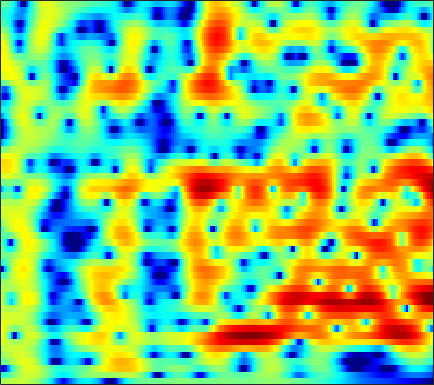

The file beside this chart, header and first rows:
0.83798, 1.0712, 1.3505, 1.5948, 1.7538, 1.9297, 2.0631, 2.1347, 2.1916, 2.2029, 2.1644, 2.0987, 1.9574, 1.7517, 1.5526, 1.2217, 0.80876, 0.44079, -0.13753, -0.82761, -1.6443, -2.3538, -3.4449, -4.7207
-3.375, -3.147, -2.665, -2.021, -1.474, -0.7143, 0.0232, 0.5355, 1.141, 1.644, 2.035, 2.252, 2.44, 2.511, 2.489, 2.36, 2.12, 1.871, 1.445, 0.9175, 0.2932, -0.2325, -0.9993, -1.819
-11.7, -13.33, -11.98, -8.443, -6.06, -3.512, -1.551, -0.3785, 0.8634, 1.8, 2.477, 2.836, 3.135, 3.246, 3.215, 3.034, 2.707, 2.373, 1.823, 1.172, 0.4441, -0.1273, -0.8875, -1.601
-1.091, -0.8065, -0.3496, 0.1958, 0.6475, 1.271, 1.874, 2.286, 2.751, 3.094, 3.298, 3.352, 3.287, 3.055, 2.766, 2.222, 1.482, 0.7863, -0.3533, -1.775, -3.543, -5.161, -7.868, -11.58
0.2264, 0.6694, 1.189, 1.639, 1.934, 2.27, 2.538, 2.688, 2.815, 2.846, 2.773, 2.645, 2.372, 1.97, 1.58, 0.9368, 0.1494, -0.5364, -1.575, -2.74, -4.002, -4.978, -6.257, -7.386
1.404, 1.697, 1.996, 2.214, 2.335, 2.453, 2.529, 2.562, 2.57, 2.524, 2.413, 2.276, 2.003, 1.608, 1.222, 0.5837, -0.2, -0.8852, -1.926, -3.103, -4.396, -5.409, -6.744, -7.894
3.175, 2.964, 2.562, 2.066, 1.682, 1.246, 1.004, 0.9947, 1.191, 1.532, 1.891, 2.104, 2.257, 2.223, 2.061, 1.653, 1.019, 0.3833, -0.6951, -2.078, -3.832, -5.466, -8.266, -12.24
4.221, 3.411, 1.898, -0.3205, -2.715, -7.806, -17.63, -12.41, -5.414, -1.808, 0.3684, 1.442, 2.358, 2.83, 2.945, 2.816, 2.398, 1.923, 1.116, 0.1597, -0.8824, -1.676, -2.677, -3.488
4.022, 3.583, 2.821, 1.902, 1.176, 0.3188, -0.1664, -0.1714, 0.2372, 0.8742, 1.483, 1.828, 2.088, 2.098, 1.93, 1.472, 0.7539, 0.05888, -1.065, -2.377, -3.808, -4.883, -6.146, -6.951
3.306, 3.311, 3.228, 3.079, 2.949, 2.782, 2.641, 2.557, 2.469, 2.385, 2.262, 2.119, 1.817, 1.342, 0.8534, 0.01877, -1.051, -2.046, -3.704, -5.842, -8.668, -11.49, -17.26, -29.64
2.53, 2.651, 2.727, 2.737, 2.722, 2.697, 2.675, 2.654, 2.605, 2.513, 2.351, 2.171, 1.829, 1.335, 0.8582, 0.07705, -0.8909, -1.747, -3.045, -4.476, -5.957, -7.029, -8.322, -9.209
2.161, 2.005, 1.722, 1.445, 1.303, 1.269, 1.438, 1.667, 2.033, 2.37, 2.597, 2.663, 2.594, 2.338, 2.011, 1.373, 0.5224, -0.221, -1.319, -2.526, -3.798, -4.723, -5.832, -6.738
2.332, 1.345, -0.4891, -2.977, -5.011, -5.979, -3.73, -1.613, 0.6964, 2.348, 3.455, 3.974, 4.307, 4.293, 4.068, 3.494, 2.627, 1.784, 0.3615, -1.415, -3.572, -5.415, -8.099, -10.74
2.19, 1.349, -0.1542, -1.985, -3.238, -3.73, -2.374, -0.8555, 1.015, 2.449, 3.442, 3.926, 4.242, 4.196, 3.948, 3.368, 2.471, 1.557, 0.03065, -1.831, -4.151, -6.242, -9.435, -12.72
1.558, 1.431, 1.222, 1.069, 1.057, 1.189, 1.484, 1.795, 2.261, 2.681, 2.965, 3.067, 3.046, 2.797, 2.459, 1.804, 0.9102, 0.1109, -1.1, -2.495, -4.065, -5.288, -6.744, -8.078
0.4403, 0.596, 0.8922, 1.254, 1.548, 1.97, 2.39, 2.672, 2.978, 3.184, 3.255, 3.195, 2.953, 2.54, 2.102, 1.333, 0.4097, -0.373, -1.568, -2.88, -4.21, -5.263, -6.744, -8.181
-2.947, -2.535, -1.509, -0.2649, 0.6343, 1.709, 2.611, 3.149, 3.669, 3.966, 4.059, 3.983, 3.659, 3.107, 2.542, 1.594, 0.4114, -0.6468, -2.204, -3.814, -5.383, -6.524, -7.899, -8.864
-28.75, -13.18, -6.262, -2.555, -0.6118, 1.306, 2.675, 3.44, 4.175, 4.602, 4.744, 4.686, 4.364, 3.735, 3.064, 1.892, 0.2891, -1.195, -3.573, -6.746, -10.8, -14.07, -15.77, -13.41
-3.449, -3.151, -2.115, -0.8461, 0.1001, 1.274, 2.268, 2.878, 3.523, 3.968, 4.165, 4.147, 3.928, 3.424, 2.841, 1.785, 0.4292, -0.8347, -2.971, -5.497, -8.143, -9.953, -11.11, -10.21
-0.2133, -0.4177, -0.5656, -0.4409, -0.1974, 0.2782, 0.9213, 1.458, 2.138, 2.718, 3.155, 3.321, 3.339, 3.14, 2.825, 2.199, 1.381, 0.5977, -0.5305, -1.695, -2.91, -3.603, -4.455, -5.188
-0.1119, -1.056, -2.453, -3.703, -4.211, -3.852, -2.435, -1.112, 0.5353, 1.839, 2.803, 3.318, 3.677, 3.755, 3.651, 3.3, 2.711, 2.201, 1.444, 0.5332, -0.4453, -1.13, -2.079, -3.126
-0.7395, -2.059, -4.524, -8.856, -13.9, -12.53, -5.818, -2.686, 0.1328, 2.053, 3.25, 3.842, 4.29, 4.34, 4.185, 3.752, 3.105, 2.564, 1.652, 0.7452, -0.1898, -1.007, -1.939, -2.929
-1.611, -1.378, -1.241, -1.194, -0.9716, -0.3604, 0.6336, 1.503, 2.571, 3.429, 4.008, 4.178, 4.146, 3.767, 3.253, 2.316, 1.142, 0.03724, -1.477, -2.801, -3.878, -4.552, -5.051, -5.478
-2.96, -1.272, 0.2472, 1.415, 2.037, 2.766, 3.373, 3.728, 4.121, 4.286, 4.248, 4.058, 3.479, 2.606, 1.679, 0.03914, -2.218, -4.342, -8.014, -13.66, -17.32, -14.76, -11.7, -9.873
0.1017, 0.8322, 1.694, 2.464, 2.915, 3.405, 3.756, 3.911, 3.999, 3.904, 3.579, 3.226, 2.49, 1.48, 0.5008, -1.16, -3.193, -4.98, -7.917, -10.57, -12.26, -12.52, -11.57, -10.81
2.108, 2.265, 2.599, 2.838, 3.045, 3.25, 3.37, 3.425, 3.358, 3.213, 2.892, 2.543, 1.956, 1.11, 0.376, -0.7949, -2.15, -3.329, -4.783, -6.558, -7.757, -8.742, -10.06, -10.74
2.537, 2.553, 2.589, 2.661, 2.71, 2.768, 2.81, 2.824, 2.823, 2.753, 2.656, 2.474, 2.143, 1.661, 1.179, 0.3878, -0.6538, -1.474, -2.84, -4.395, -6.238, -7.729, -10.2, -13.27
1.568, 1.591, 1.55, 1.619, 1.575, 1.516, 1.493, 1.495, 1.686, 1.948, 2.282, 2.537, 2.712, 2.775, 2.634, 2.248, 1.651, 0.9916, -0.1607, -1.414, -3.398, -4.76, -7.413, -10.22
-2.442, -1.734, -0.9537, -0.6549, -0.838, -1.574, -2.667, -3.308, -3.05, -1.425, 0.3774, 1.653, 2.901, 3.717, 4.058, 4.199, 4.049, 3.638, 2.95, 1.973, 0.6681, -0.4025, -2.044, -3.842
-8.099, -5.264, -2.794, -2.173, -2.329, -3.848, -7.044, -11.14, -11.28, -5.493, -1.412, 0.4597, 2.313, 3.414, 3.993, 4.39, 4.426, 4.304, 3.909, 3.183, 2.427, 1.479, 0.4443, -1.101
-1.255, -0.7554, -0.2333, 0.06852, 0.01823, -0.2588, -0.6904, -0.8772, -0.8662, -0.3182, 0.368, 0.9774, 1.593, 2.12, 2.369, 2.568, 2.571, 2.535, 2.205, 1.748, 1.109, 0.5354, -0.4409, -1.405
2.586, 2.828, 2.954, 3.015, 2.913, 2.719, 2.373, 2.093, 1.621, 1.167, 0.6149, 0.2664, -0.1794, -0.4264, -0.5168, -0.4696, -0.3047, -0.329, -0.3976, -0.7079, -1.301, -1.777, -2.738, -3.651
4.808, 4.954, 5.016, 4.933, 4.763, 4.383, 3.793, 3.19, 2.162, 0.7548, -1.092, -2.844, -5.512, -7.715, -7.776, -6.191, -4.467, -3.741, -3.204, -3.33, -4.101, -4.971, -6.534, -8.234
5.127, 5.21, 5.289, 5.181, 5.046, 4.65, 4.072, 3.421, 2.332, 0.7238, -1.365, -3.545, -7.241, -10.94, -10.82, -7.803, -5.569, -4.601, -4.078, -4.409, -5.715, -7.11, -10.44, -15.65
3.212, 3.389, 3.571, 3.703, 3.716, 3.643, 3.399, 3.111, 2.527, 1.766, 0.8589, 0.0893, -0.8462, -1.59, -1.872, -1.991, -2.005, -1.991, -2.254, -2.842, -3.662, -4.687, -6.063, -7.609
-0.8368, -0.4361, 0.1158, 0.7175, 1.1, 1.563, 1.871, 2.033, 2.084, 2.041, 1.851, 1.688, 1.418, 1.138, 0.9519, 0.6934, 0.4482, 0.2202, -0.1366, -0.6071, -1.084, -1.597, -2.155, -2.74
-7.532, -6.458, -4.866, -3.349, -2.289, -1.092, -0.08903, 0.4972, 1.146, 1.58, 1.857, 1.987, 2.043, 2.03, 1.95, 1.808, 1.617, 1.42, 1.145, 0.8599, 0.4393, 0.2255, -0.2047, -0.565
-17.8, -13.69, -9.866, -6.945, -5.139, -3.158, -1.556, -0.5875, 0.4536, 1.211, 1.77, 2.028, 2.246, 2.315, 2.292, 2.194, 2.018, 1.886, 1.664, 1.44, 1.179, 0.9937, 0.6842, 0.344
-16.54, -14.45, -10.85, -7.821, -5.726, -3.442, -1.582, -0.4294, 0.7363, 1.622, 2.177, 2.431, 2.567, 2.487, 2.351, 2.064, 1.752, 1.548, 1.34, 1.169, 1.185, 1.069, 1.015, 0.7906
-20, -14.23, -9.526, -6.199, -4.086, -1.884, -0.1048, 0.9546, 2.031, 2.783, 3.134, 3.212, 2.997, 2.448, 1.85, 0.8258, -0.232, -0.9018, -1.256, -1.018, -0.2352, 0.2181, 0.843, 1.111
-7.835, -6.897, -4.929, -3.05, -1.759, -0.1379, 1.186, 2.002, 2.868, 3.363, 3.55, 3.428, 2.864, 1.817, 0.5576, -1.893, -5.905, -10.92, -16.11, -7.881, -3.742, -1.664, -0.105, 0.8591
-4.45, -4.139, -3.335, -2.347, -1.535, -0.3789, 0.6787, 1.417, 2.171, 2.673, 2.915, 2.84, 2.45, 1.664, 0.8003, -0.7144, -2.495, -3.682, -4.305, -3.612, -2.244, -1.305, -0.4102, 0.1854
-5.839, -5.717, -5.517, -4.554, -3.591, -2.151, -0.6852, 0.2481, 1.307, 2.118, 2.57, 2.752, 2.769, 2.512, 2.227, 1.72, 1.193, 0.8064, 0.4302, 0.3661, 0.2014, 0.1075, -0.002391, -0.3625
-10.01, -12.2, -14.65, -11.65, -8.159, -4.528, -1.859, -0.3807, 1.134, 2.157, 2.82, 3.144, 3.335, 3.357, 3.269, 3.083, 2.818, 2.615, 2.278, 1.865, 1.347, 0.8583, 0.02499, -1.079
-8.014, -9.164, -9.906, -7.923, -5.517, -2.741, -0.5524, 0.7392, 1.877, 2.593, 3.023, 3.114, 3.091, 3.001, 2.887, 2.763, 2.654, 2.576, 2.43, 1.974, 1.474, 0.9716, -0.1798, -1.641
-1.942, -1.359, -0.6631, 0.1151, 0.7855, 1.671, 2.393, 2.752, 2.997, 2.91, 2.426, 1.849, 0.925, -0.03358, -0.477, -0.5554, -0.08476, 0.3316, 0.8165, 1.11, 0.968, 0.5574, -0.2165, -1.396
2.197, 2.686, 3.176, 3.526, 3.733, 3.915, 3.891, 3.694, 3.227, 2.357, 0.9024, -0.6119, -3.6, -8.702, -14.99, -12.14, -6.129, -3.688, -1.682, -0.529, -0.2524, -0.501, -1.036, -2.019
3.71, 3.87, 4.042, 4.106, 4.048, 3.843, 3.497, 3.145, 2.447, 1.49, 0.2739, -0.8372, -2.642, -4.54, -5.459, -5.393, -4.169, -3.095, -2.049, -1.579, -1.47, -1.621, -2.45, -3.77
4.022, 3.97, 3.85, 3.614, 3.334, 2.851, 2.307, 1.914, 1.297, 0.6708, 0.1196, -0.2563, -0.7367, -1.108, -1.235, -1.243, -1.128, -0.9199, -0.8548, -1.039, -1.337, -1.635, -2.607, -3.998
4.307, 4.079, 3.58, 2.886, 2.265, 1.322, 0.3367, -0.3357, -1.016, -1.327, -1.253, -1.054, -0.6735, -0.2286, 0.06258, 0.4064, 0.6272, 0.7232, 0.678, 0.4605, 0.008701, -0.5065, -1.388, -2.496
4.71, 4.268, 3.371, 2.115, 0.9133, -1.009, -3.411, -5.594, -7.894, -7.616, -5.514, -3.798, -1.822, -0.3099, 0.5506, 1.426, 2.026, 2.219, 2.339, 2.218, 1.735, 1.067, 0.132, -1.005
4.483, 3.872, 2.801, 1.381, 0.03018, -2.294, -5.358, -8.398, -12.67, -11.94, -7.688, -5.073, -2.418, -0.4224, 0.7627, 1.96, 2.802, 3.208, 3.434, 3.283, 2.798, 2.249, 1.069, -0.5677
3.075, 2.571, 1.633, 0.3952, -0.6752, -2.343, -4.07, -5.234, -6.142, -6.074, -5.144, -4.068, -2.356, -0.6408, 0.5305, 1.822, 2.786, 3.341, 3.701, 3.695, 3.356, 2.918, 1.86, 0.2908
0.9154, 0.647, -0.05723, -1.192, -2.35, -4.223, -6.548, -8.463, -10.98, -11.47, -9.166, -6.891, -4.167, -1.925, -0.502, 1.071, 2.268, 2.929, 3.554, 3.876, 3.849, 3.557, 2.983, 2.104
-1.405, -1.473, -1.935, -2.834, -3.845, -5.676, -8.231, -10.66, -14.84, -15.93, -11.76, -8.802, -5.672, -3.215, -1.72, -0.05287, 1.275, 2.047, 2.863, 3.391, 3.639, 3.637, 3.467, 3.105
-2.796, -2.695, -2.89, -3.425, -4.014, -5.037, -6.198, -7.036, -7.897, -8.097, -7.511, -6.65, -5.2, -3.597, -2.423, -0.9561, 0.3431, 1.166, 2.028, 2.649, 3.071, 3.301, 3.361, 3.264
-2.711, -2.471, -2.472, -2.827, -3.297, -4.15, -5.204, -6.113, -7.253, -8.141, -8.308, -7.787, -6.404, -4.64, -3.274, -1.594, -0.1444, 0.7636, 1.724, 2.442, 2.919, 3.135, 3.254, 3.2
-1.259, -0.9574, -0.9073, -1.232, -1.728, -2.757, -4.258, -5.819, -8.643, -13.21, -20.6, -17.29, -10.26, -6.027, -3.764, -1.505, 0.1584, 1.155, 2.156, 2.824, 3.179, 3.224, 3.185, 2.953
